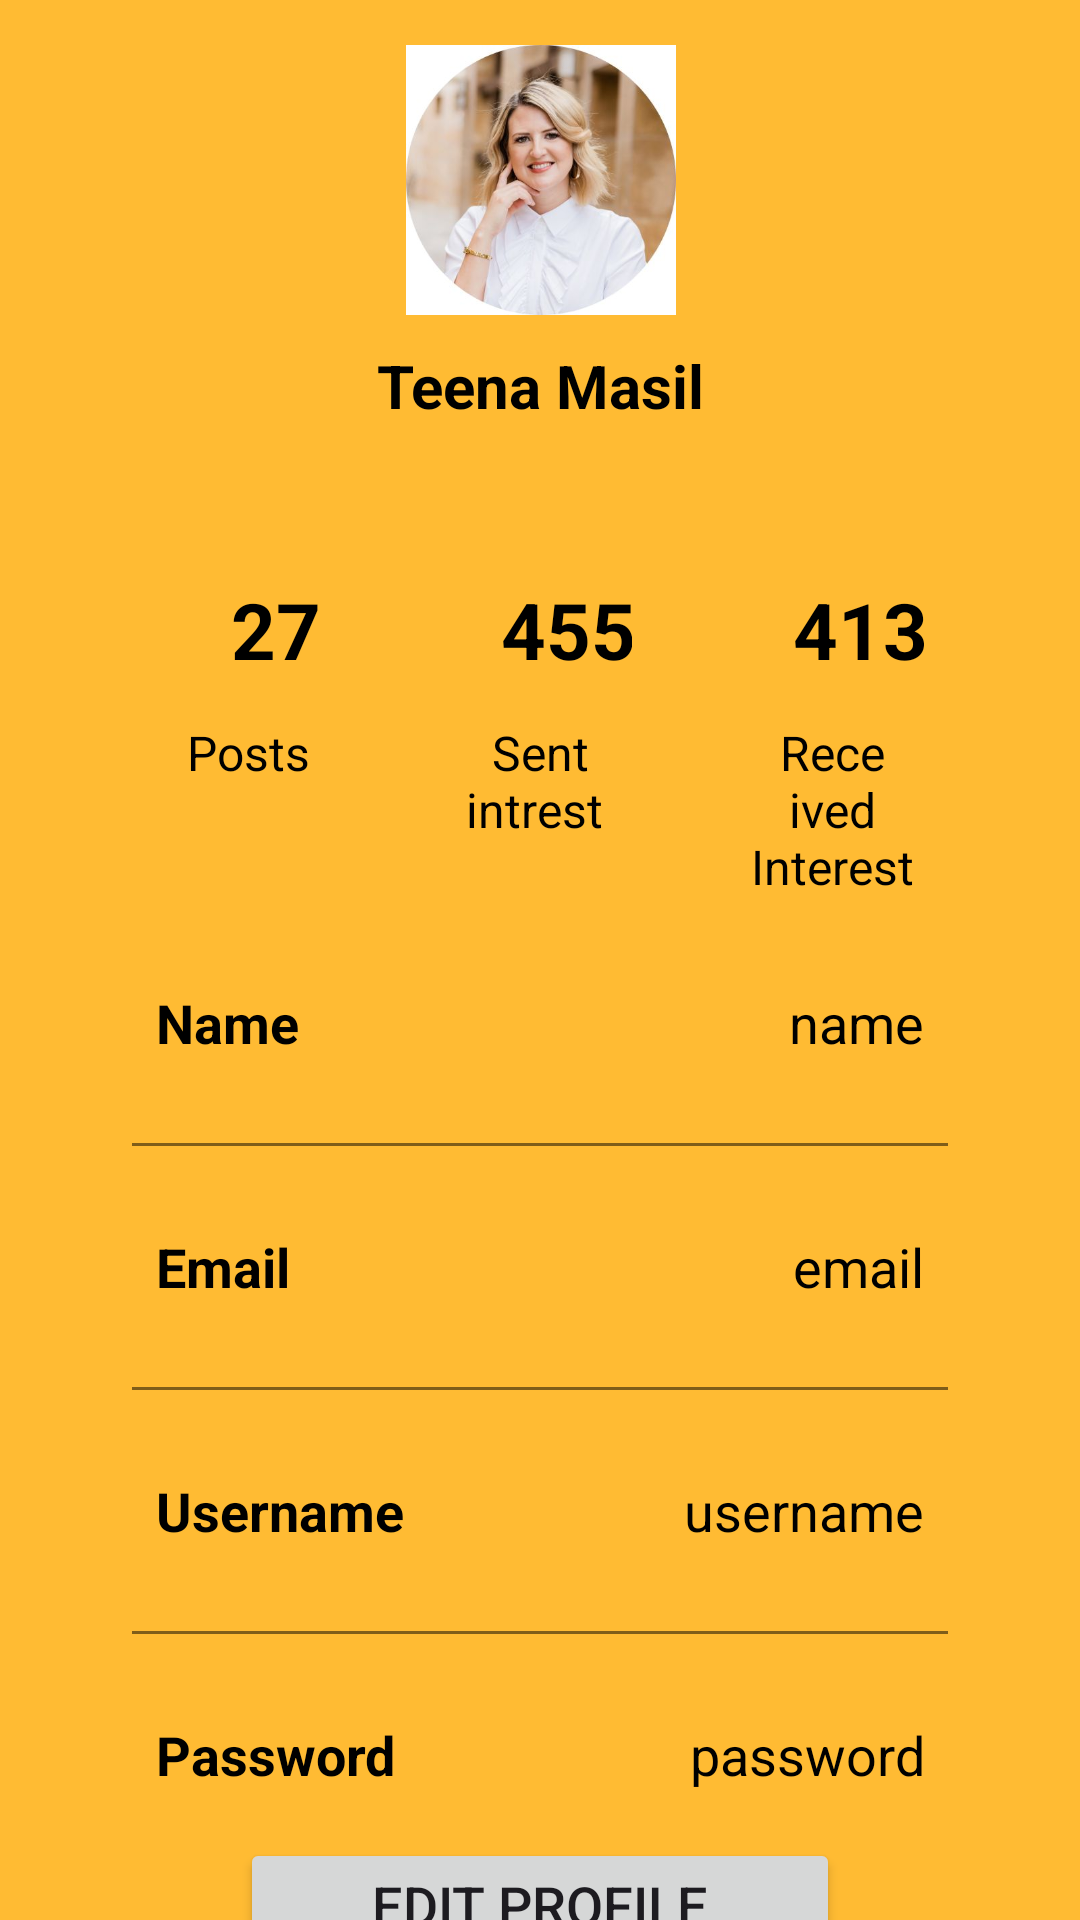

Produce the Android XML layout that renders to this screen, including the resource entries it uses.
<!-- AndroidManifest.xml: application theme Theme.Exchangify -->
<!-- res/layout/layout.xml -->
<?xml version="1.0" encoding="utf-8"?>
<androidx.constraintlayout.widget.ConstraintLayout
    xmlns:android="http://schemas.android.com/apk/res/android"
    xmlns:app="http://schemas.android.com/apk/res-auto"
    xmlns:tools="http://schemas.android.com/tools"
    android:layout_width="match_parent"
    android:layout_height="match_parent"
    android:background="@android:color/holo_orange_light"
    tools:context=".MainActivity">


    <ImageView
        android:id="@+id/profileImg"
        android:layout_width="90dp"
        android:layout_height="90dp"
        android:layout_marginTop="15dp"
        android:scaleType="fitCenter"
        android:src="@drawable/profile"
        app:layout_constraintEnd_toEndOf="parent"
        app:layout_constraintHorizontal_bias="0.501"
        app:layout_constraintStart_toStartOf="parent"
        app:layout_constraintTop_toTopOf="parent" />

    <TextView
        android:layout_width="wrap_content"
        android:layout_height="wrap_content"
        android:id="@+id/titleName"
        android:layout_marginTop="10dp"
        android:text="Teena Masil"
        android:textColor="@color/black"
        android:textSize="20sp"
        android:textStyle="bold"
        app:layout_constraintEnd_toEndOf="@id/profileImg"
        app:layout_constraintStart_toStartOf="@id/profileImg"
        app:layout_constraintTop_toBottomOf="@id/profileImg"/>


    <LinearLayout
        android:id="@+id/linearLayout"
        android:layout_width="match_parent"
        android:layout_height="wrap_content"
        android:layout_marginStart="24dp"
        android:layout_marginTop="10dp"
        android:layout_marginEnd="24dp"
        android:background="@drawable/border"
        android:orientation="vertical"
        android:padding="10dp"
        app:layout_constraintEnd_toEndOf="parent"
        app:layout_constraintHorizontal_bias="1.0"
        app:layout_constraintStart_toStartOf="parent"
        app:layout_constraintTop_toBottomOf="@id/titleName">

        <LinearLayout
            android:layout_width="match_parent"
            android:layout_height="wrap_content"
            android:orientation="horizontal">

            <LinearLayout
                android:layout_width="wrap_content"
                android:layout_height="wrap_content"
                android:layout_margin="10dp"
                android:layout_weight="1"
                android:elevation="5dp"
                android:orientation="vertical"
                android:padding="8dp">

                <TextView
                    android:id="@+id/postsNumber"
                    android:layout_width="80dp"
                    android:layout_height="60dp"
                    android:gravity="center"
                    android:text="27"
                    android:textAlignment="center"
                    android:textColor="@color/black"
                    android:textSize="26sp"
                    android:textStyle="bold" />

                <TextView
                    android:id="@+id/posts"
                    android:layout_width="match_parent"
                    android:layout_height="wrap_content"
                    android:text="Posts"
                    android:textAlignment="center"
                    android:textColor="@color/black"
                    android:textSize="16sp" />

            </LinearLayout>

            <LinearLayout
                android:layout_width="wrap_content"
                android:layout_height="wrap_content"
                android:layout_margin="10dp"
                android:layout_weight="1"
                android:elevation="5dp"
                android:orientation="vertical"
                android:padding="8dp">

                <TextView
                    android:id="@+id/followersNo"
                    android:layout_width="80dp"
                    android:layout_height="60dp"
                    android:gravity="center"
                    android:text="455"
                    android:textAlignment="center"
                    android:textColor="@color/black"
                    android:textSize="26sp"
                    android:textStyle="bold" />

                <TextView
                    android:id="@+id/followers"
                    android:layout_width="match_parent"
                    android:layout_height="wrap_content"
                    android:text="Sent intrest "
                    android:textAlignment="center"
                    android:textColor="@color/black"
                    android:textSize="16sp" />

            </LinearLayout>

            <LinearLayout
                android:layout_width="wrap_content"
                android:layout_height="wrap_content"
                android:layout_margin="10dp"
                android:layout_weight="1"
                android:elevation="5dp"
                android:orientation="vertical"
                android:padding="8dp">

                <TextView
                    android:id="@+id/followingNo"
                    android:layout_width="80dp"
                    android:layout_height="60dp"
                    android:gravity="center"
                    android:text="413"
                    android:textAlignment="center"
                    android:textColor="@color/black"
                    android:textSize="26sp"
                    android:textStyle="bold" />

                <TextView
                    android:id="@+id/following"
                    android:layout_width="match_parent"
                    android:layout_height="wrap_content"
                    android:text="Received Interest"
                    android:textAlignment="center"
                    android:textColor="@color/black"
                    android:textSize="16sp" />

            </LinearLayout>

        </LinearLayout>

        <LinearLayout
            android:layout_width="match_parent"
            android:layout_height="match_parent"
            android:layout_marginLeft="10dp"
            android:layout_marginTop="3dp"
            android:layout_marginRight="10dp"
            android:layout_marginBottom="10dp"
            android:orientation="horizontal"
            android:padding="8dp">

            <TextView
                android:id="@+id/name"
                android:layout_width="wrap_content"
                android:layout_height="wrap_content"
                android:layout_weight="1"
                android:text="Name"
                android:textColor="@color/black"
                android:textSize="18sp"
                android:textStyle="bold" />

            <TextView
                android:id="@+id/profileName"
                android:layout_width="wrap_content"
                android:layout_height="wrap_content"
                android:layout_weight="1"
                android:text="name"
                android:textAlignment="viewEnd"
                android:textColor="@color/black"
                android:textSize="18sp" />

        </LinearLayout>

        <androidx.appcompat.widget.AppCompatImageView
            android:layout_width="match_parent"
            android:layout_height="1dp"
            android:layout_margin="10dp"
            android:alpha="0.5"
            android:background="@color/black" />

        <LinearLayout
            android:layout_width="match_parent"
            android:layout_height="match_parent"
            android:layout_margin="10dp"
            android:orientation="horizontal"
            android:padding="8dp">

            <TextView
                android:id="@+id/email"
                android:layout_width="wrap_content"
                android:layout_height="wrap_content"
                android:layout_weight="1"
                android:text="Email"
                android:textColor="@color/black"
                android:textSize="18sp"
                android:textStyle="bold" />

            <TextView
                android:id="@+id/profileEmail"
                android:layout_width="wrap_content"
                android:layout_height="wrap_content"
                android:layout_weight="1"
                android:text="email"
                android:textAlignment="viewEnd"
                android:textColor="@color/black"
                android:textSize="18sp" />

        </LinearLayout>

        <androidx.appcompat.widget.AppCompatImageView
            android:layout_width="match_parent"
            android:layout_height="1dp"
            android:layout_margin="10dp"
            android:alpha="0.5"
            android:background="@color/black" />

        <LinearLayout
            android:layout_width="match_parent"
            android:layout_height="match_parent"
            android:layout_margin="10dp"
            android:orientation="horizontal"
            android:padding="8dp">

            <TextView
                android:id="@+id/username"
                android:layout_width="wrap_content"
                android:layout_height="wrap_content"
                android:layout_weight="1"
                android:text="Username"
                android:textColor="@color/black"
                android:textSize="18sp"
                android:textStyle="bold" />

            <TextView
                android:id="@+id/profileUsername"
                android:layout_width="wrap_content"
                android:layout_height="wrap_content"
                android:layout_weight="1"
                android:text="username"
                android:textAlignment="viewEnd"
                android:textColor="@color/black"
                android:textSize="18sp" />

        </LinearLayout>

        <androidx.appcompat.widget.AppCompatImageView
            android:layout_width="match_parent"
            android:layout_height="1dp"
            android:layout_margin="10dp"
            android:alpha="0.5"
            android:background="@color/black" />

        <LinearLayout
            android:layout_width="match_parent"
            android:layout_height="match_parent"
            android:layout_margin="10dp"
            android:orientation="horizontal"
            android:padding="8dp">

            <TextView
                android:id="@+id/password"
                android:layout_width="wrap_content"
                android:layout_height="wrap_content"
                android:layout_weight="1"
                android:text="Password"
                android:textColor="@color/black"
                android:textSize="18sp"
                android:textStyle="bold" />

            <TextView
                android:id="@+id/profilePassword"
                android:layout_width="wrap_content"
                android:layout_height="wrap_content"
                android:layout_weight="1"
                android:text="password"
                android:textAlignment="viewEnd"
                android:textColor="@color/black"
                android:textSize="18sp" />

        </LinearLayout>

    </LinearLayout>

    <Button
        android:layout_width="200dp"
        android:layout_height="40dp"
        android:id="@+id/editButton"
        android:gravity="center"
        android:text="Edit Profile"
        android:textSize="18sp"
        app:cornerRadius = "20dp"
        app:layout_constraintBottom_toBottomOf="parent"
        app:layout_constraintEnd_toEndOf="@id/linearLayout"
        app:layout_constraintStart_toStartOf="@id/linearLayout"
        app:layout_constraintTop_toBottomOf="@id/linearLayout"/>

</androidx.constraintlayout.widget.ConstraintLayout>
<!-- resources referenced by this layout -->
<resources>
  <!-- drawable profile: jpg bitmap (drawable, 20947 bytes) -->
  <style name="Theme.Exchangify" parent="Base.Theme.Exchangify" />
  <style name="Base.Theme.Exchangify" parent="Theme.Material3.DayNight.NoActionBar">
          
          
      </style>
  <!-- not gathered from this repository: default colours our renderer supplied (Android Studio template values) -->
  <color name="black">#FF000000</color>
</resources>
